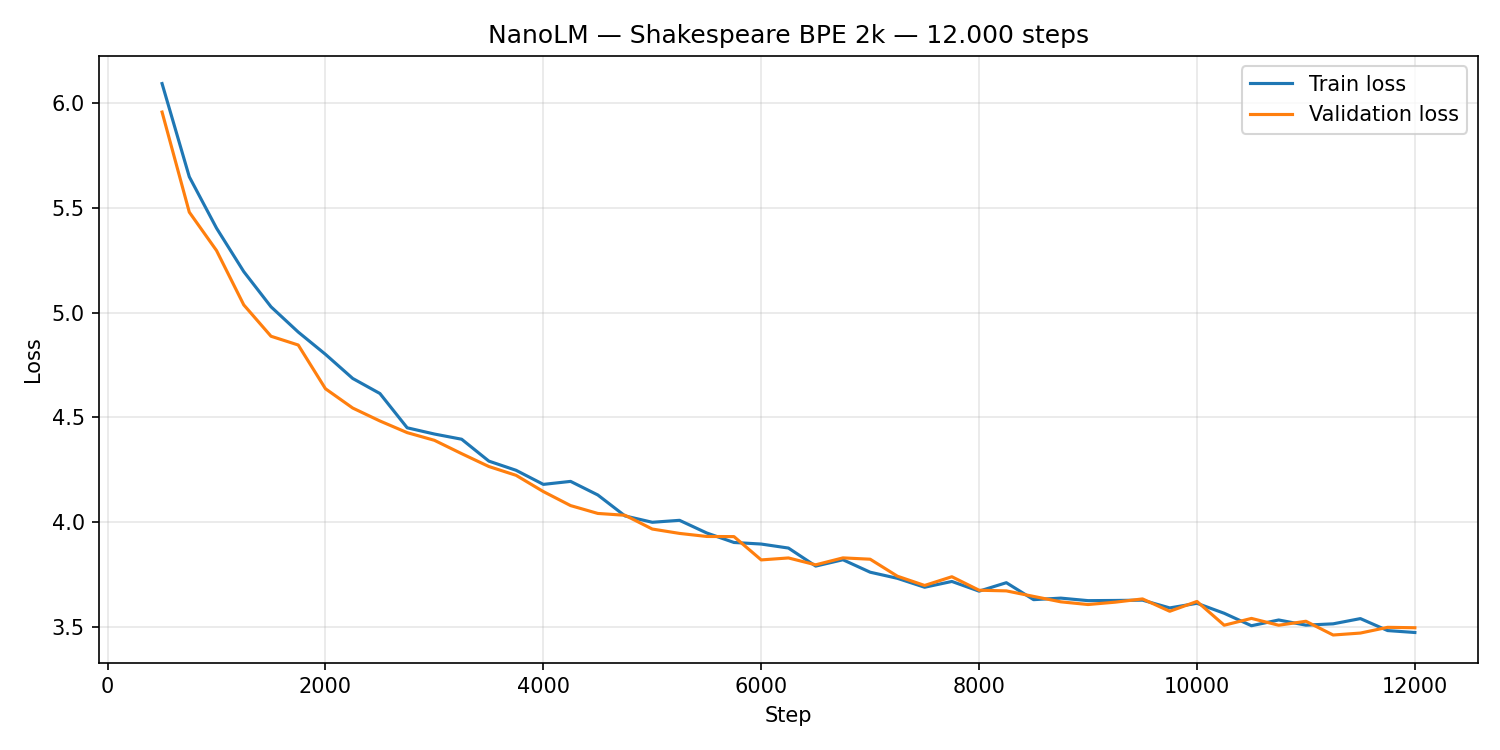

The file beside this chart, header and first rows:
step, train_loss, validation_loss
500, 6.095, 5.959
750, 5.649, 5.481
1000, 5.404, 5.297
1250, 5.197, 5.038
1500, 5.029, 4.888
1750, 4.908, 4.846
2000, 4.801, 4.637
2250, 4.686, 4.545
2500, 4.614, 4.483
2750, 4.45, 4.427
3000, 4.421, 4.391
3250, 4.396, 4.327
3500, 4.291, 4.266
3750, 4.247, 4.223
4000, 4.18, 4.146
4250, 4.194, 4.079
4500, 4.13, 4.041
4750, 4.029, 4.033
5000, 3.999, 3.967
5250, 4.008, 3.946
5500, 3.948, 3.931
5750, 3.903, 3.931
6000, 3.895, 3.819
6250, 3.876, 3.829
6500, 3.79, 3.796
6750, 3.82, 3.829
7000, 3.761, 3.823
7250, 3.732, 3.742
7500, 3.689, 3.697
7750, 3.716, 3.739
8000, 3.67, 3.675
8250, 3.711, 3.671
8500, 3.63, 3.645
8750, 3.637, 3.619
9000, 3.625, 3.606
9250, 3.626, 3.618
9500, 3.627, 3.633
9750, 3.59, 3.574
10000, 3.612, 3.621
10250, 3.564, 3.507
10500, 3.505, 3.54
10750, 3.533, 3.507
11000, 3.508, 3.526
11250, 3.514, 3.461
11500, 3.539, 3.47
11750, 3.482, 3.497
12000, 3.473, 3.495
